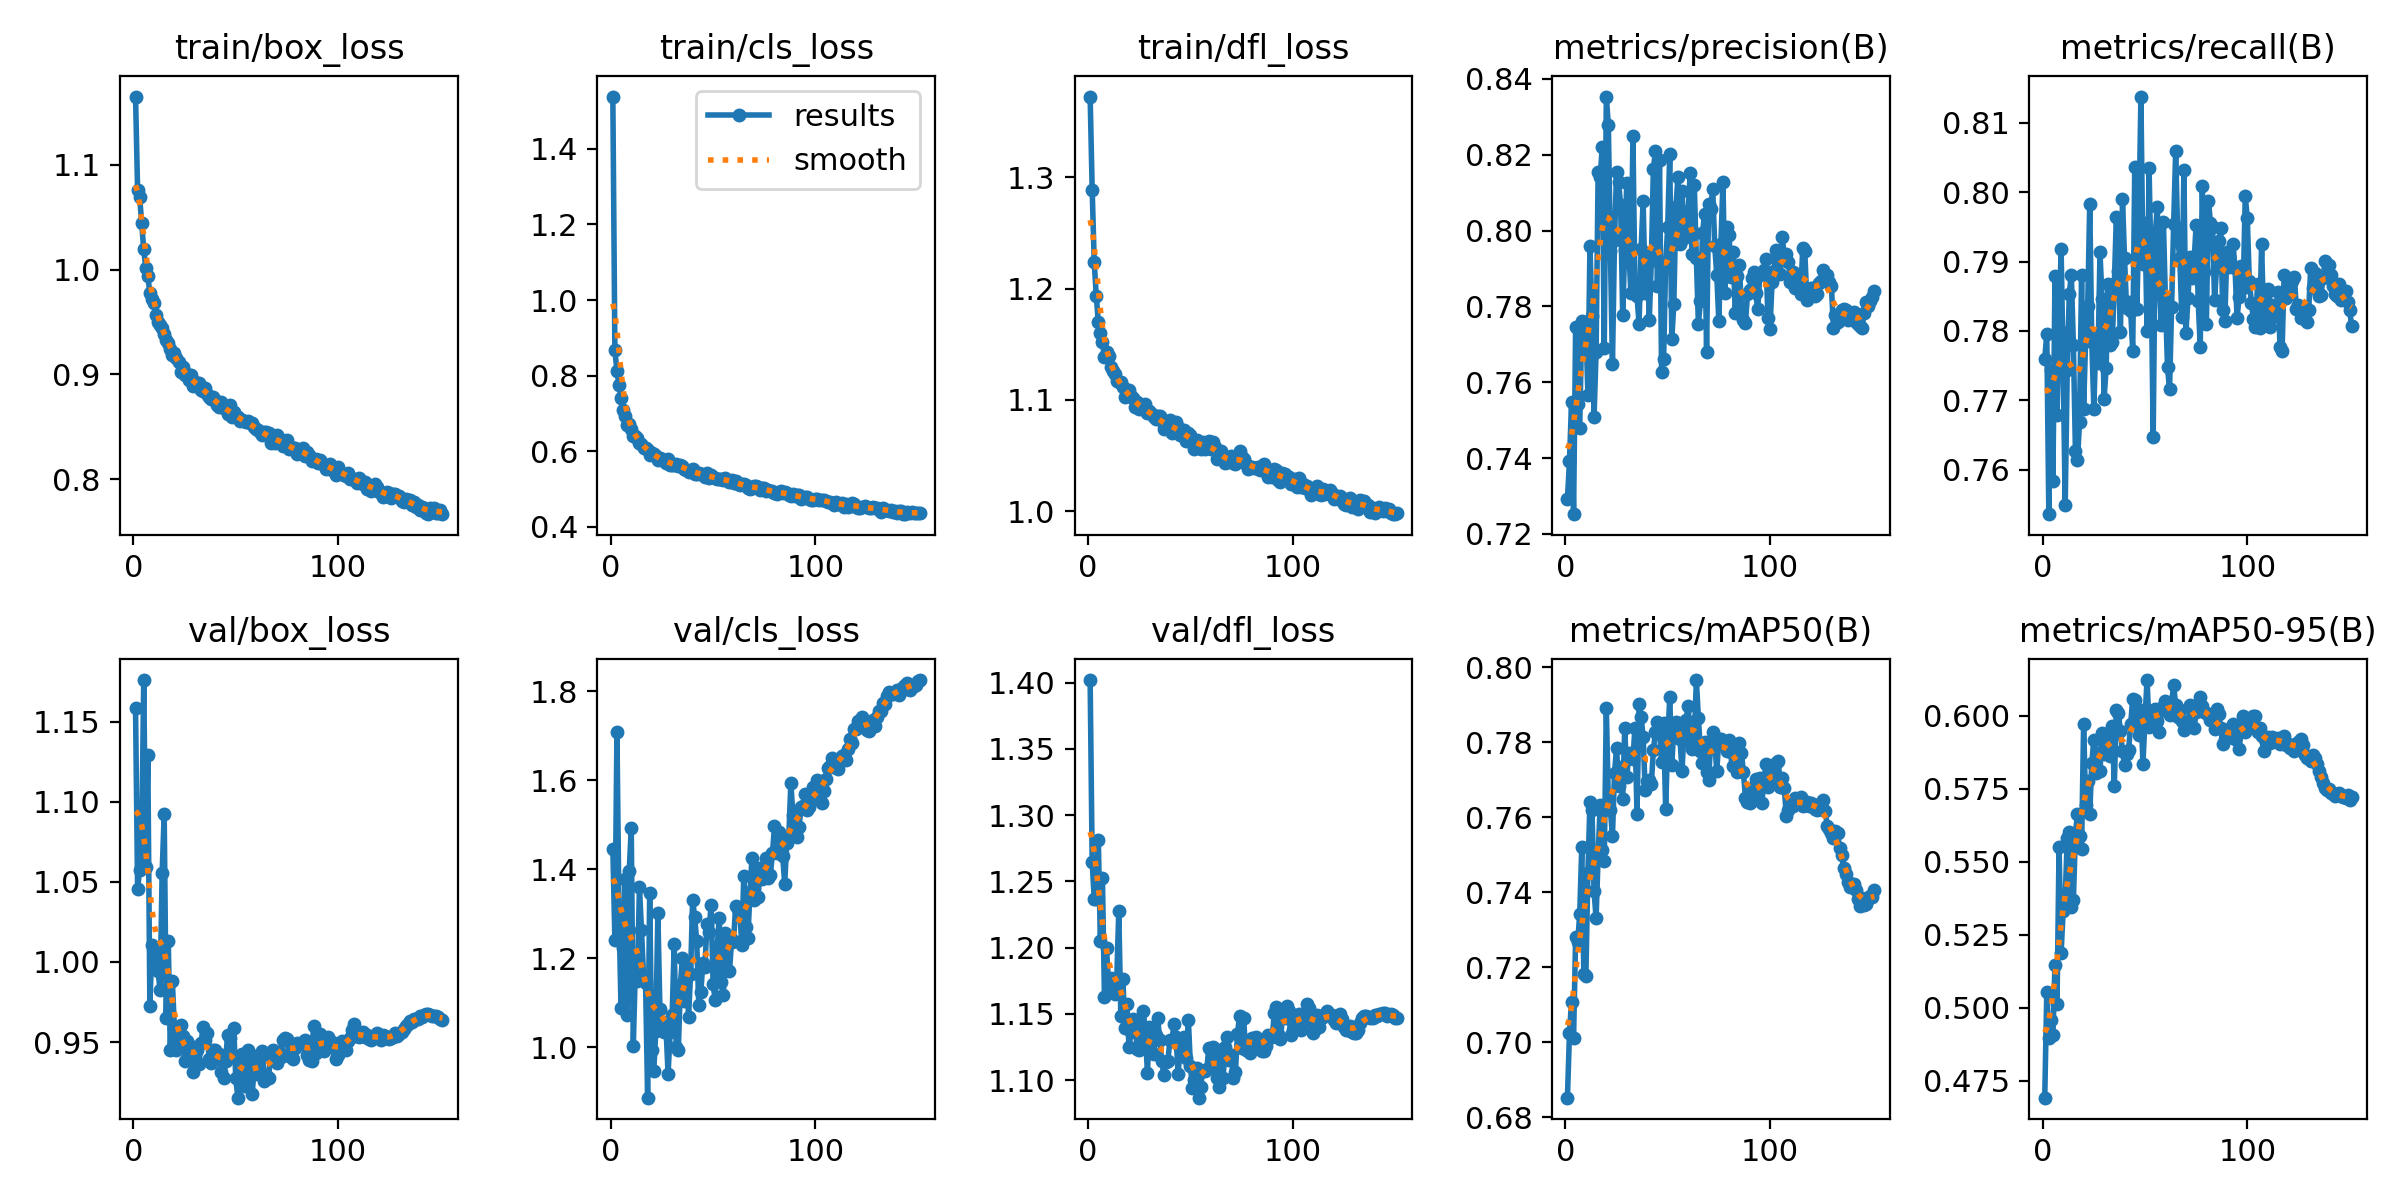

Values plotted in this chart, from the file beside it:
epoch, time, train/box_loss, train/cls_loss, train/dfl_loss, metrics/precision(B), metrics/recall(B), metrics/mAP50(B), metrics/mAP50-95(B), val/box_loss, val/cls_loss, val/dfl_loss, lr/pg0, lr/pg1, lr/pg2
1, 45.6, 1.165, 1.538, 1.373, 0.7293, 0.776, 0.6853, 0.4692, 1.158, 1.446, 1.402, 0.003325, 0.003325, 0.003325
2, 81.72, 1.076, 0.8668, 1.289, 0.7392, 0.7795, 0.7026, 0.5054, 1.046, 1.242, 1.264, 0.006643, 0.006643, 0.006643
3, 117.4, 1.07, 0.8127, 1.224, 0.7548, 0.7536, 0.7109, 0.4896, 1.057, 1.71, 1.237, 0.009947, 0.009947, 0.009947
4, 149.4, 1.044, 0.7758, 1.193, 0.7252, 0.7744, 0.7012, 0.4957, 1.075, 1.302, 1.237, 0.009934, 0.009934, 0.009934
5, 184.5, 1.019, 0.7413, 1.17, 0.7745, 0.7583, 0.7281, 0.4905, 1.176, 1.087, 1.281, 0.009912, 0.009912, 0.009912
6, 219.6, 1.002, 0.708, 1.16, 0.7542, 0.7879, 0.7266, 0.5148, 1.06, 1.223, 1.205, 0.00989, 0.00989, 0.00989
7, 255.6, 0.9937, 0.6935, 1.152, 0.748, 0.768, 0.7341, 0.5011, 1.129, 1.378, 1.253, 0.009868, 0.009868, 0.009868
8, 291.1, 0.9773, 0.6699, 1.139, 0.776, 0.7802, 0.752, 0.555, 0.9725, 1.072, 1.162, 0.009846, 0.009846, 0.009846
9, 326.8, 0.9723, 0.6732, 1.143, 0.7734, 0.7918, 0.7182, 0.5188, 1.01, 1.395, 1.2, 0.009824, 0.009824, 0.009824
10, 362.6, 0.9677, 0.6578, 1.139, 0.7752, 0.775, 0.7176, 0.533, 1.005, 1.494, 1.172, 0.009802, 0.009802, 0.009802
11, 397.3, 0.9565, 0.6413, 1.13, 0.7566, 0.7549, 0.7452, 0.5374, 0.9983, 1.003, 1.177, 0.00978, 0.00978, 0.00978
12, 432.7, 0.95, 0.6393, 1.126, 0.7959, 0.7744, 0.764, 0.5581, 0.9941, 1.176, 1.167, 0.009758, 0.009758, 0.009758
13, 467.8, 0.9474, 0.6346, 1.123, 0.7775, 0.7854, 0.7619, 0.5602, 0.9823, 1.148, 1.165, 0.009736, 0.009736, 0.009736
14, 502.5, 0.9444, 0.6221, 1.117, 0.7508, 0.7881, 0.7403, 0.5345, 1.056, 1.36, 1.176, 0.009714, 0.009714, 0.009714
15, 538.2, 0.9386, 0.6188, 1.116, 0.7679, 0.778, 0.7331, 0.5367, 1.092, 1.263, 1.228, 0.009692, 0.009692, 0.009692
16, 573.7, 0.9328, 0.6099, 1.116, 0.8154, 0.7627, 0.7497, 0.5595, 0.9649, 1.161, 1.148, 0.00967, 0.00967, 0.00967
17, 609.1, 0.9297, 0.6083, 1.111, 0.814, 0.7613, 0.7633, 0.5664, 1.013, 1.145, 1.176, 0.009648, 0.009648, 0.009648
18, 644.8, 0.924, 0.6027, 1.103, 0.8219, 0.7669, 0.7513, 0.5588, 0.9452, 0.8866, 1.139, 0.009626, 0.009626, 0.009626
19, 680.7, 0.9183, 0.5912, 1.103, 0.7691, 0.788, 0.7483, 0.5544, 0.9879, 1.348, 1.157, 0.009604, 0.009604, 0.009604
20, 716.1, 0.9203, 0.5967, 1.109, 0.8353, 0.7687, 0.7891, 0.5971, 0.9586, 0.9935, 1.125, 0.009582, 0.009582, 0.009582
21, 751.5, 0.9155, 0.5933, 1.103, 0.8278, 0.7789, 0.7638, 0.5695, 0.9452, 0.9476, 1.136, 0.00956, 0.00956, 0.00956
22, 786.5, 0.912, 0.5879, 1.102, 0.7947, 0.7836, 0.7618, 0.5777, 0.9496, 1.037, 1.146, 0.009538, 0.009538, 0.009538
23, 822, 0.9023, 0.5777, 1.094, 0.7647, 0.7984, 0.755, 0.5664, 0.9608, 1.302, 1.142, 0.009516, 0.009516, 0.009516
24, 856.9, 0.9071, 0.5811, 1.098, 0.7974, 0.7785, 0.7718, 0.5839, 0.9539, 1.087, 1.124, 0.009494, 0.009494, 0.009494
25, 892.5, 0.8998, 0.5792, 1.092, 0.8154, 0.7688, 0.7783, 0.5918, 0.9379, 1.056, 1.123, 0.009472, 0.009472, 0.009472
26, 927.5, 0.9002, 0.5745, 1.092, 0.8127, 0.7792, 0.7684, 0.5802, 0.9505, 1.035, 1.13, 0.00945, 0.00945, 0.00945
27, 960.2, 0.8947, 0.568, 1.091, 0.8069, 0.7754, 0.7734, 0.5873, 0.9425, 1.042, 1.152, 0.009428, 0.009428, 0.009428
28, 994.5, 0.8994, 0.5789, 1.096, 0.7778, 0.7913, 0.7647, 0.5811, 0.9411, 0.9399, 1.136, 0.009406, 0.009406, 0.009406
29, 1029, 0.8893, 0.5628, 1.088, 0.7948, 0.7847, 0.7837, 0.5942, 0.9311, 1.034, 1.106, 0.009384, 0.009384, 0.009384
30, 1062, 0.8922, 0.5647, 1.09, 0.8125, 0.7702, 0.7706, 0.5869, 0.9471, 1.072, 1.14, 0.009362, 0.009362, 0.009362
31, 1094, 0.8915, 0.5646, 1.087, 0.795, 0.7746, 0.7772, 0.5919, 0.9448, 1.233, 1.121, 0.00934, 0.00934, 0.00934
32, 1124, 0.8917, 0.5675, 1.084, 0.7835, 0.7867, 0.7767, 0.5927, 0.9365, 0.9997, 1.12, 0.009318, 0.009318, 0.009318
33, 1152, 0.8855, 0.5616, 1.083, 0.825, 0.7779, 0.7755, 0.5862, 0.9492, 0.9935, 1.134, 0.009296, 0.009296, 0.009296
34, 1184, 0.8838, 0.5645, 1.085, 0.7851, 0.7783, 0.7839, 0.5965, 0.9596, 1.139, 1.147, 0.009274, 0.009274, 0.009274
35, 1214, 0.8874, 0.5608, 1.085, 0.7827, 0.7868, 0.7608, 0.576, 0.9512, 1.201, 1.131, 0.009252, 0.009252, 0.009252
36, 1247, 0.8814, 0.5531, 1.081, 0.7753, 0.7964, 0.7902, 0.6018, 0.9559, 1.104, 1.115, 0.00923, 0.00923, 0.00923
37, 1272, 0.8786, 0.5508, 1.074, 0.7951, 0.7886, 0.7867, 0.6008, 0.9395, 1.183, 1.104, 0.009208, 0.009208, 0.009208
38, 1298, 0.8761, 0.5463, 1.075, 0.8077, 0.7799, 0.7815, 0.5946, 0.9369, 1.069, 1.113, 0.009186, 0.009186, 0.009186
39, 1331, 0.8787, 0.5511, 1.08, 0.7835, 0.799, 0.7671, 0.5879, 0.9449, 1.165, 1.115, 0.009164, 0.009164, 0.009164
40, 1363, 0.8753, 0.554, 1.082, 0.7934, 0.7905, 0.7695, 0.583, 0.9453, 1.332, 1.13, 0.009142, 0.009142, 0.009142
41, 1392, 0.8703, 0.5387, 1.07, 0.7765, 0.7833, 0.77, 0.5868, 0.9417, 1.292, 1.13, 0.00912, 0.00912, 0.00912
42, 1423, 0.8692, 0.5392, 1.073, 0.792, 0.7842, 0.7689, 0.5884, 0.9423, 1.238, 1.143, 0.009098, 0.009098, 0.009098
43, 1453, 0.8731, 0.5426, 1.08, 0.8163, 0.7828, 0.7778, 0.5971, 0.9316, 1.094, 1.132, 0.009076, 0.009076, 0.009076
44, 1481, 0.8674, 0.5409, 1.075, 0.8208, 0.7772, 0.7827, 0.6058, 0.9278, 1.124, 1.105, 0.009054, 0.009054, 0.009054
45, 1506, 0.8666, 0.5377, 1.068, 0.7854, 0.8037, 0.7852, 0.6053, 0.9384, 1.19, 1.126, 0.009032, 0.009032, 0.009032
46, 1536, 0.8621, 0.5319, 1.069, 0.8185, 0.7832, 0.7832, 0.5967, 0.9543, 1.181, 1.123, 0.00901, 0.00901, 0.00901
47, 1557, 0.8707, 0.5422, 1.073, 0.7627, 0.7951, 0.7746, 0.5932, 0.9523, 1.276, 1.133, 0.008988, 0.008988, 0.008988
48, 1578, 0.8592, 0.5283, 1.063, 0.766, 0.8138, 0.785, 0.6019, 0.942, 1.259, 1.117, 0.008966, 0.008966, 0.008966
49, 1599, 0.8638, 0.5374, 1.07, 0.7911, 0.7897, 0.7622, 0.5836, 0.9588, 1.32, 1.146, 0.008944, 0.008944, 0.008944
50, 1622, 0.8597, 0.5307, 1.068, 0.801, 0.7956, 0.7801, 0.5989, 0.9273, 1.142, 1.111, 0.008922, 0.008922, 0.008922
51, 1646, 0.8594, 0.5301, 1.065, 0.8202, 0.78, 0.7919, 0.6122, 0.9154, 1.106, 1.094, 0.0089, 0.0089, 0.0089
52, 1669, 0.8556, 0.5263, 1.055, 0.7713, 0.8034, 0.7739, 0.5962, 0.9394, 1.224, 1.1, 0.008878, 0.008878, 0.008878
53, 1702, 0.8567, 0.5268, 1.064, 0.7808, 0.7882, 0.7841, 0.5992, 0.9425, 1.292, 1.109, 0.008856, 0.008856, 0.008856
54, 1730, 0.8554, 0.527, 1.06, 0.8061, 0.7647, 0.7854, 0.6, 0.923, 1.147, 1.087, 0.008834, 0.008834, 0.008834
55, 1760, 0.8541, 0.5231, 1.055, 0.8141, 0.7939, 0.785, 0.6021, 0.9234, 1.118, 1.095, 0.008812, 0.008812, 0.008812
56, 1786, 0.8551, 0.5282, 1.062, 0.7965, 0.7978, 0.7809, 0.5981, 0.9451, 1.258, 1.107, 0.00879, 0.00879, 0.00879
57, 1820, 0.8531, 0.5245, 1.056, 0.8104, 0.7868, 0.7722, 0.5942, 0.9428, 1.236, 1.107, 0.008768, 0.008768, 0.008768
58, 1841, 0.8534, 0.5192, 1.058, 0.798, 0.7809, 0.7836, 0.6026, 0.9177, 1.17, 1.108, 0.008746, 0.008746, 0.008746
59, 1871, 0.8497, 0.5231, 1.063, 0.8008, 0.7958, 0.786, 0.6018, 0.9338, 1.236, 1.124, 0.008724, 0.008724, 0.008724
60, 1905, 0.8474, 0.5172, 1.056, 0.8051, 0.7843, 0.7896, 0.6051, 0.93, 1.238, 1.11, 0.008702, 0.008702, 0.008702
... 91 more rows
